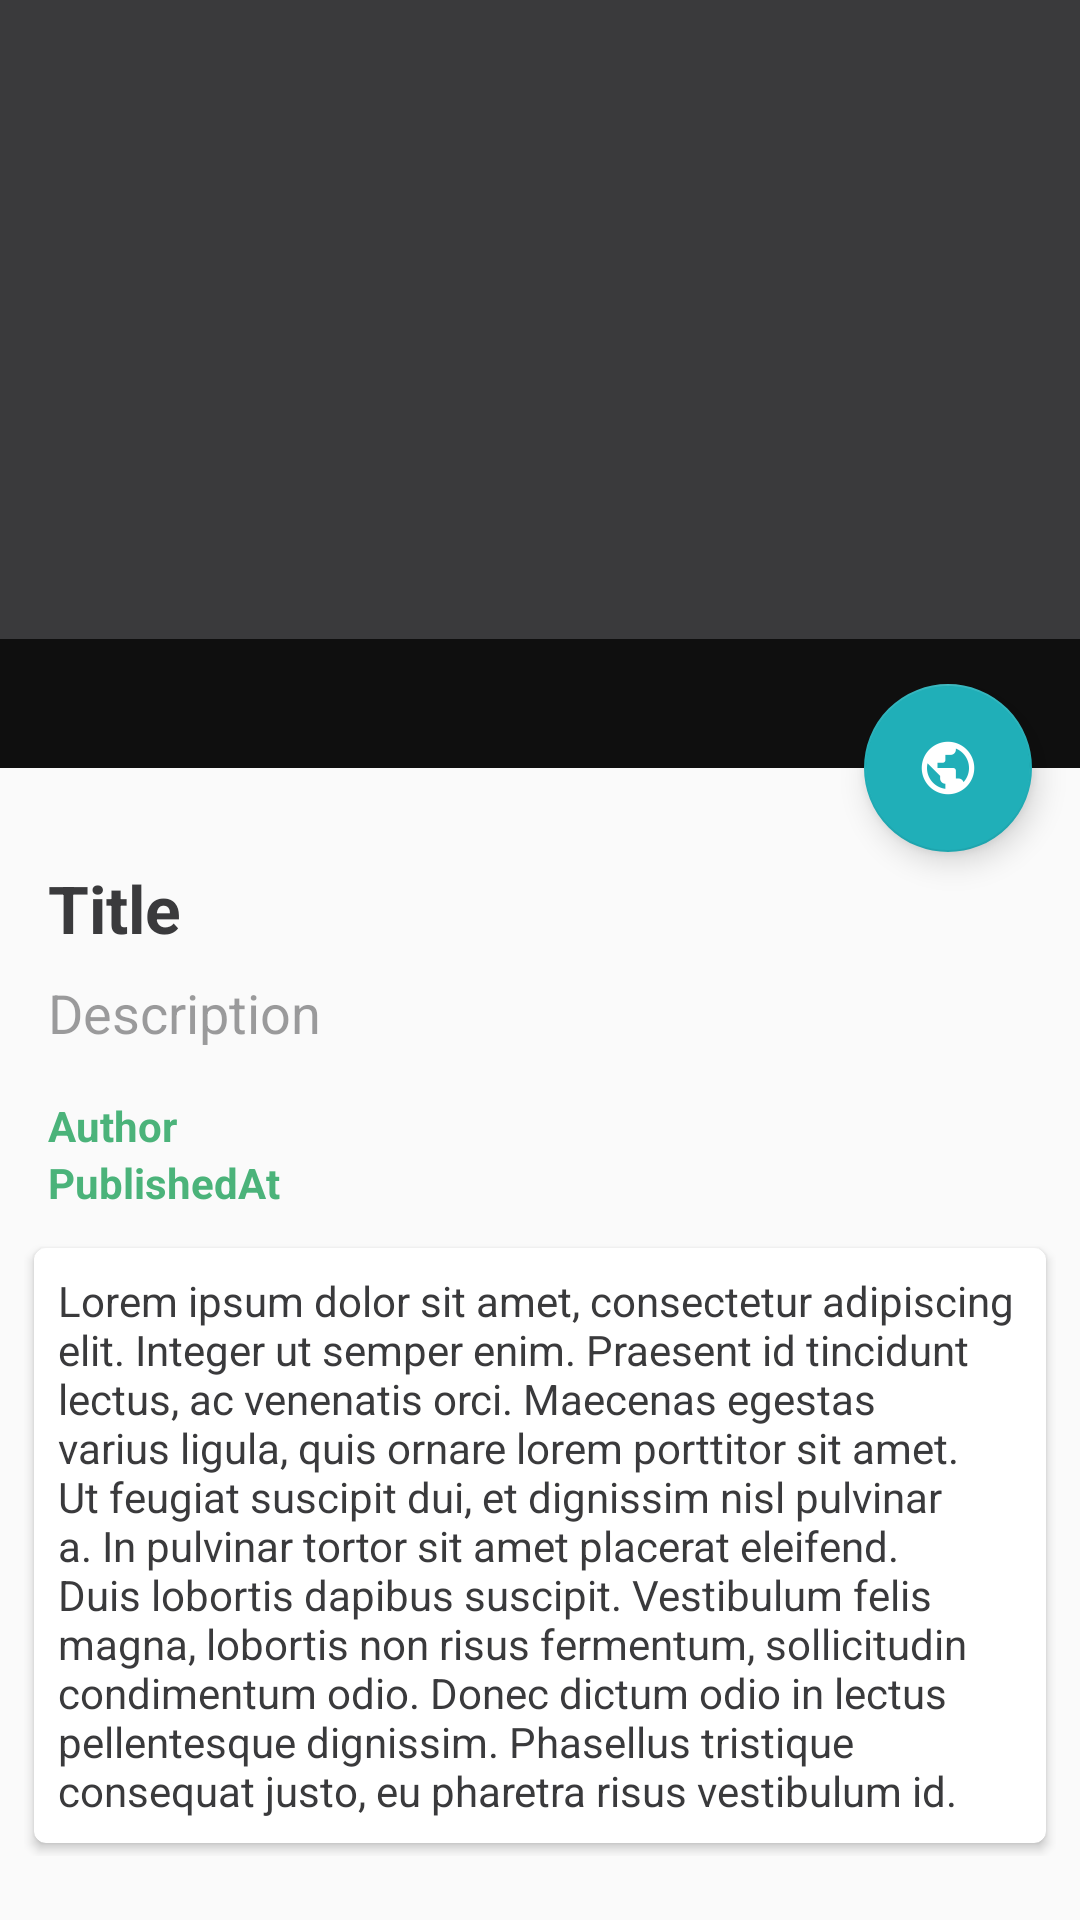

Layout XML and referenced resources for this Android screen:
<!-- AndroidManifest.xml: application theme AppTheme -->
<!-- res/layout/activity_news_detail.xml -->
<?xml version="1.0" encoding="utf-8"?>
<android.support.design.widget.CoordinatorLayout
    xmlns:android="http://schemas.android.com/apk/res/android"
    xmlns:app="http://schemas.android.com/apk/res-auto"
    xmlns:tools="http://schemas.android.com/tools"
    android:id="@+id/main_content"
    android:layout_width="match_parent"
    android:layout_height="match_parent"
    android:fitsSystemWindows="true">

    <android.support.design.widget.AppBarLayout
        android:id="@+id/appBarLayout"
        android:layout_width="match_parent"
        android:layout_height="256dp"
        android:fitsSystemWindows="true">

        <android.support.design.widget.CollapsingToolbarLayout
            android:id="@+id/collapsingToolbar"
            android:layout_width="match_parent"
            android:layout_height="match_parent"
            app:layout_scrollFlags="scroll|snap|exitUntilCollapsed"
            android:fitsSystemWindows="true"
            app:collapsedTitleTextAppearance="@style/AtlasToolbar.Collapsed"
            app:expandedTitleTextAppearance="@style/AtlasToolbar.Expanded"
            app:expandedTitleMarginStart="48dp"
            app:expandedTitleMarginEnd="64dp">

            <android.support.constraint.ConstraintLayout
                android:layout_height="match_parent"
                android:layout_width="match_parent"
                app:layout_collapseMode="parallax"
                android:fitsSystemWindows="true">

                <ProgressBar
                    android:id="@+id/progressBar"
                    style="?android:attr/progressBarStyle"
                    android:layout_width="wrap_content"
                    android:layout_height="wrap_content"
                    android:layout_marginStart="8dp"
                    android:layout_marginEnd="8dp"
                    app:layout_constraintBottom_toBottomOf="@+id/imgArticle"
                    app:layout_constraintEnd_toEndOf="parent"
                    app:layout_constraintStart_toStartOf="parent"
                    app:layout_constraintTop_toTopOf="@+id/imgArticle" />

                <android.support.v7.widget.AppCompatImageView
                    android:id="@+id/imgArticle"
                    android:layout_width="match_parent"
                    android:layout_height="match_parent"
                    android:scaleType="centerInside"
                    app:layout_constraintBottom_toBottomOf="parent"
                    app:layout_constraintEnd_toEndOf="parent"
                    app:layout_constraintStart_toStartOf="parent"
                    app:layout_constraintTop_toTopOf="parent"
                    tools:src="@mipmap/ic_launcher"
                    android:background="@color/iconBackground"/>

                <android.support.v7.widget.AppCompatTextView
                    style="@style/NewsDetailSource"
                    android:id="@+id/txtSource"
                    android:layout_width="match_parent"
                    android:layout_height="wrap_content"
                    android:gravity="start|top"
                    android:padding="8dp"
                    android:background="@color/blackTransparent"
                    app:layout_constraintBottom_toBottomOf="parent"
                    app:layout_constraintEnd_toEndOf="parent"
                    app:layout_constraintStart_toStartOf="parent"
                    tools:text="Source" />

            </android.support.constraint.ConstraintLayout>

            <android.support.v7.widget.Toolbar
                app:theme="@style/AtlasToolbar"
                android:id="@+id/toolbar"
                android:layout_width="match_parent"
                android:layout_height="?attr/actionBarSize"
                app:layout_collapseMode="pin" />

        </android.support.design.widget.CollapsingToolbarLayout>

    </android.support.design.widget.AppBarLayout>

    <android.support.v4.widget.NestedScrollView
        android:layout_width="match_parent"
        android:layout_height="match_parent"
        app:layout_behavior="@string/appbar_scrolling_view_behavior">

        <include layout="@layout/news_detail_content"/>

    </android.support.v4.widget.NestedScrollView>

    <android.support.design.widget.FloatingActionButton
        android:id="@+id/btnOpen"
        android:layout_height="wrap_content"
        android:layout_width="wrap_content"
        app:layout_anchor="@id/appBarLayout"
        app:layout_anchorGravity="bottom|right|end"
        android:src="@mipmap/ic_browser"
        android:layout_margin="16dp"/>

</android.support.design.widget.CoordinatorLayout>
<!-- res/layout/news_detail_content.xml (included above) -->
<?xml version="1.0" encoding="utf-8"?>
<android.support.constraint.ConstraintLayout xmlns:android="http://schemas.android.com/apk/res/android"
    android:layout_width="match_parent"
    android:layout_height="match_parent"
    xmlns:app="http://schemas.android.com/apk/res-auto"
    xmlns:tools="http://schemas.android.com/tools"
    android:padding="8dp">

    <android.support.v7.widget.AppCompatTextView
        android:id="@+id/txtTitle"
        style="@style/NewsDetailTitle"
        android:layout_width="0dp"
        android:layout_height="wrap_content"
        android:layout_marginStart="8dp"
        android:layout_marginTop="24dp"
        android:layout_marginEnd="8dp"
        app:layout_constraintEnd_toEndOf="parent"
        app:layout_constraintStart_toStartOf="parent"
        app:layout_constraintTop_toTopOf="parent"
        tools:text="Title" />

    <android.support.v7.widget.AppCompatTextView
        android:id="@+id/txtDescription"
        style="@style/NewsDetailDescription"
        android:layout_width="0dp"
        android:layout_height="wrap_content"
        android:layout_marginStart="8dp"
        android:layout_marginTop="8dp"
        android:layout_marginEnd="8dp"
        app:layout_constraintEnd_toEndOf="parent"
        app:layout_constraintStart_toStartOf="parent"
        app:layout_constraintTop_toBottomOf="@+id/txtTitle"
        tools:text="Description" />

    <android.support.v7.widget.AppCompatTextView
        android:id="@+id/txtAuthor"
        style="@style/NewsDetailAuthor"
        android:layout_width="wrap_content"
        android:layout_height="wrap_content"
        android:layout_marginStart="8dp"
        android:layout_marginTop="16dp"
        app:layout_constraintStart_toStartOf="parent"
        app:layout_constraintTop_toBottomOf="@+id/txtDescription"
        tools:text="Author" />

    <android.support.v7.widget.AppCompatTextView
        android:id="@+id/txtPublishedAt"
        style="@style/NewsDetailPublishedAt"
        android:layout_width="wrap_content"
        android:layout_height="wrap_content"
        app:layout_constraintStart_toStartOf="@+id/txtAuthor"
        app:layout_constraintTop_toBottomOf="@+id/txtAuthor"
        tools:text="PublishedAt" />

    <android.support.v7.widget.CardView
        android:layout_width="match_parent"
        android:layout_height="wrap_content"
        app:layout_constraintEnd_toEndOf="parent"
        app:layout_constraintStart_toStartOf="parent"
        android:layout_marginTop="8dp"
        app:layout_constraintTop_toBottomOf="@+id/txtPublishedAt"
        app:cardUseCompatPadding="true"
        app:cardCornerRadius="4dp">

        <android.support.v7.widget.AppCompatTextView
            android:id="@+id/txtContent"
            style="@style/NewsDetailContent"
            android:layout_width="match_parent"
            android:layout_height="wrap_content"
            android:layout_margin="8dp"
            android:visibility="visible"
            tools:text="Lorem ipsum dolor sit amet, consectetur adipiscing elit. Integer ut semper enim. Praesent id tincidunt lectus, ac venenatis orci. Maecenas egestas varius ligula, quis ornare lorem porttitor sit amet. Ut feugiat suscipit dui, et dignissim nisl pulvinar a. In pulvinar tortor sit amet placerat eleifend. Duis lobortis dapibus suscipit. Vestibulum felis magna, lobortis non risus fermentum, sollicitudin condimentum odio. Donec dictum odio in lectus pellentesque dignissim. Phasellus tristique consequat justo, eu pharetra risus vestibulum id." />

    </android.support.v7.widget.CardView>

</android.support.constraint.ConstraintLayout>
<!-- resources referenced by this layout -->
<resources>
  <color name="blackTransparent">#bf000000</color>
  <color name="iconBackground">#3a3a3c</color>
  <!-- mipmap ic_browser: png bitmap (mipmap-hdpi, 1140 bytes) -->
  <!-- mipmap ic_launcher: png bitmap (mipmap-hdpi, 2312 bytes) -->
  <style name="AtlasToolbar" parent="Theme.AppCompat">
          <item name="android:textColorPrimary">@android:color/white</item>
          <item name="android:textColorSecondary">@android:color/white</item>
          <item name="actionMenuTextColor">@android:color/white</item>
          <item name="titleTextColor">@android:color/white</item>
          <item name="subtitleTextColor">@android:color/white</item>
      </style>
  <style name="AtlasToolbar.Collapsed" parent="TextAppearance.Widget.AppCompat.Toolbar.Title">
          <item name="android:textColor">@android:color/white</item>
      </style>
  <style name="AtlasToolbar.Expanded" parent="TextAppearance.Widget.AppCompat.Toolbar.Title">
          <item name="android:textColor">@android:color/white</item>
      </style>
  <style name="NewsDetailAuthor" parent="NewsDetailText">
          <item name="android:textStyle">bold</item>
          <item name="android:textColor">@color/colorPrimary</item>
      </style>
  <style name="NewsDetailContent" parent="NewsDetailText" />
  <style name="NewsDetailDescription" parent="NewsDetailText">
          <item name="android:textAppearance">@style/TextAppearance.AppCompat.Medium</item>
          <item name="android:textColor">@color/newsDetailDescription</item>
      </style>
  <style name="NewsDetailPublishedAt" parent="NewsDetailText">
          <item name="android:textStyle">bold</item>
          <item name="android:textColor">@color/colorPrimary</item>
      </style>
  <style name="NewsDetailSource">
          <item name="android:textColor">@android:color/white</item>
          <item name="android:textAppearance">@style/TextAppearance.AppCompat.Title</item>
          <item name="android:ellipsize">end</item>
          <item name="android:maxLines">2</item>
      </style>
  <style name="NewsDetailTitle" parent="NewsDetailText">
          <item name="android:textAppearance">@style/TextAppearance.AppCompat.Large</item>
          <item name="android:ellipsize">end</item>
          <item name="android:textStyle">bold</item>
          <item name="android:maxLines">3</item>
      </style>
  <style name="AppTheme" parent="Theme.AppCompat.Light.NoActionBar">
          
          <item name="colorPrimary">@color/colorPrimary</item>
          <item name="colorPrimaryDark">@color/colorPrimaryDark</item>
          <item name="colorAccent">@color/colorAccent</item>
          <item name="actionBarTheme">@style/AtlasToolbar</item>
      </style>
  <style name="NewsDetailText">
          <item name="android:textColor">@color/newsDetailText</item>
          <item name="android:textAppearance">@style/TextAppearance.AppCompat.Small</item>
      </style>
  <color name="colorPrimary">#4bb37a</color>
  <color name="newsDetailDescription">#803a3a3c</color>
  <color name="colorPrimaryDark">#0c6d34</color>
  <color name="colorAccent">#20afb8</color>
  <color name="newsDetailText">#3a3a3c</color>
</resources>
